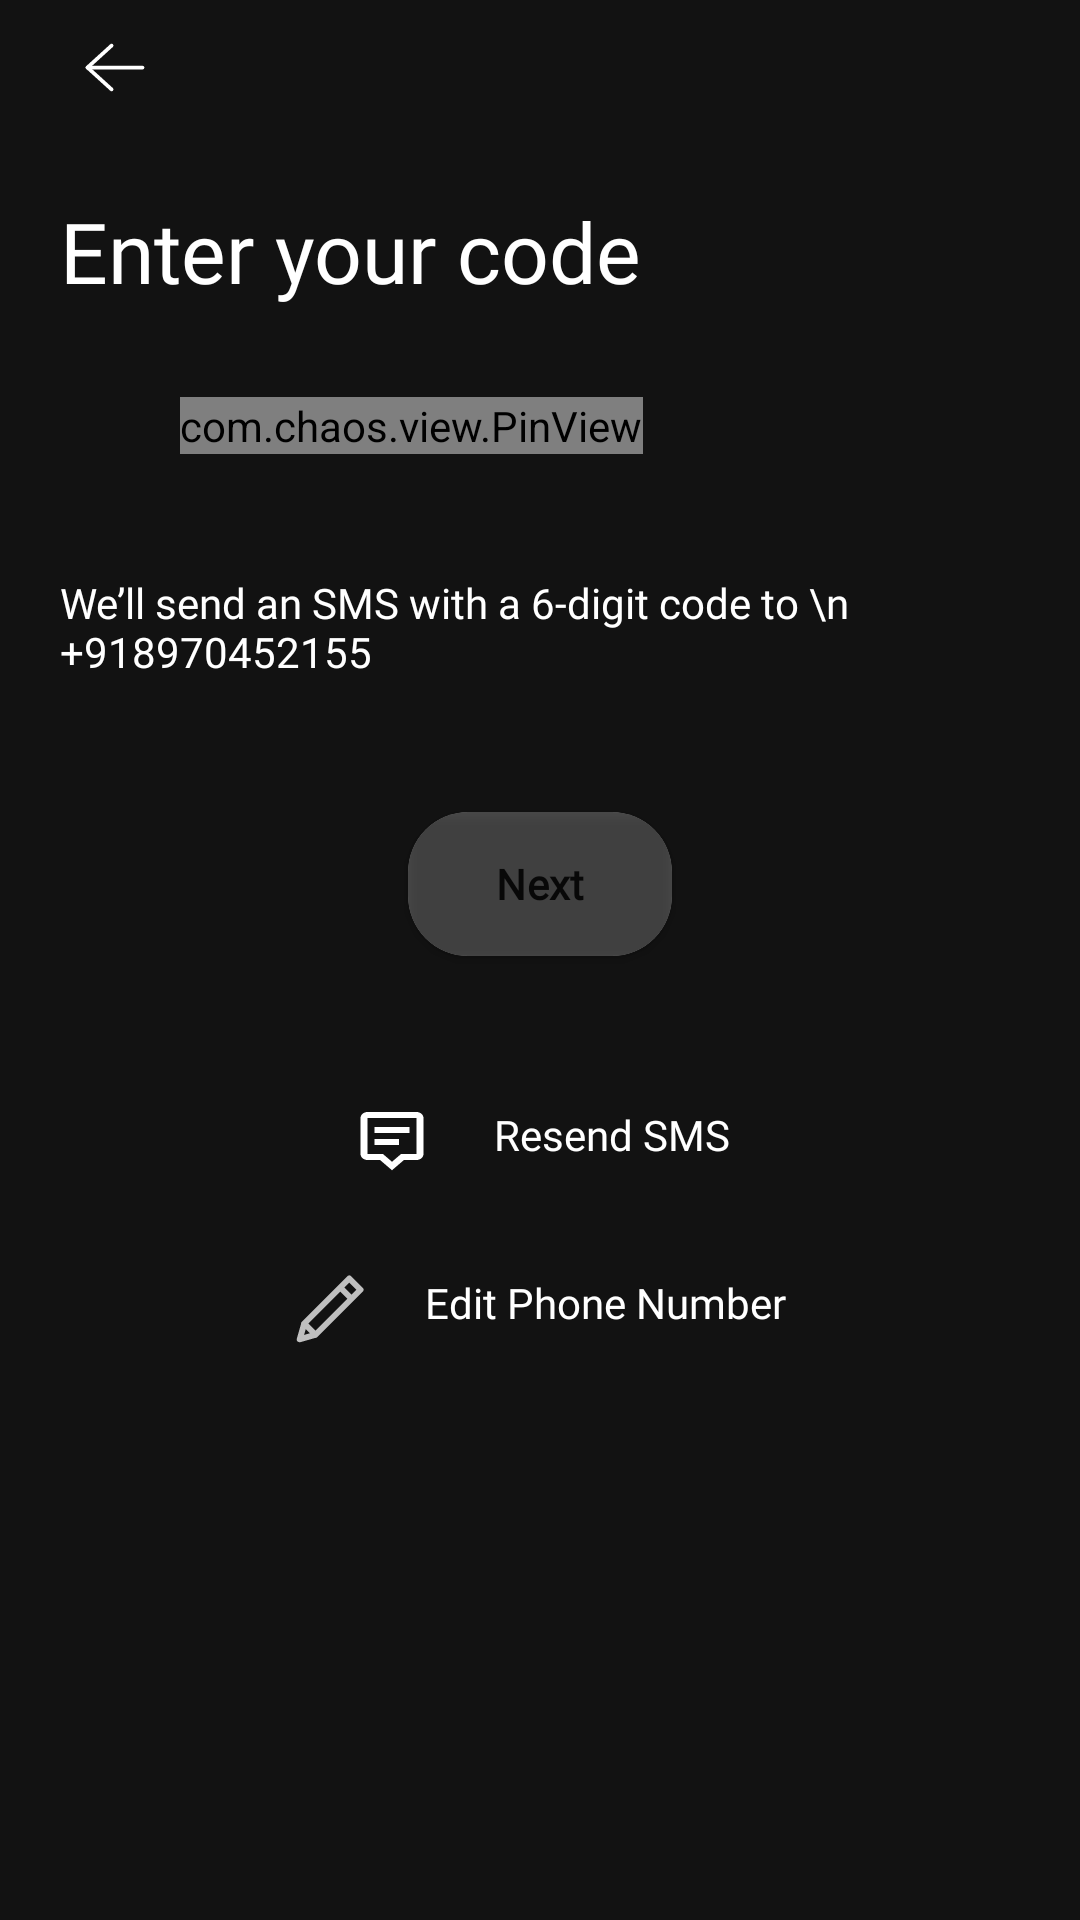

Here is an Android app screen rendered from its layout file. Give the layout XML and the strings, colors and styles it references.
<!-- AndroidManifest.xml: application theme Theme.Sarang -->
<!-- res/layout/fragment_sign_up_number_o_t_p.xml -->
<?xml version="1.0" encoding="utf-8"?>
<RelativeLayout xmlns:android="http://schemas.android.com/apk/res/android"
    xmlns:app="http://schemas.android.com/apk/res-auto"
    xmlns:tools="http://schemas.android.com/tools"
    android:layout_width="match_parent"
    android:layout_height="match_parent"
    android:background="@color/app_background"
    android:paddingLeft="20dp"
    android:paddingTop="10dp"
    android:paddingRight="10dp"
    tools:context=".view.fragment.SignUpNumberOTPFragment">

    <com.google.android.material.imageview.ShapeableImageView
        android:id="@+id/ivBackSignUpPhone"
        android:layout_width="35dp"
        android:layout_height="25dp"
        android:src="@drawable/ic_back" />

    <TextView
        android:id="@+id/tvEnterYouCode"
        android:layout_width="match_parent"
        android:layout_height="wrap_content"
        android:layout_below="@+id/ivBackSignUpPhone"
        android:layout_marginTop="30dp"
        android:fontFamily="@font/gotham_bold"
        android:text="Enter your code"
        android:textColor="@color/white"
        android:textSize="28sp"
        android:textStyle="normal" />

    <com.chaos.view.PinView
        android:id="@+id/pin_view"
        style="@style/PinWidget.PinView"
        android:layout_width="wrap_content"
        android:layout_height="wrap_content"
        android:layout_below="@+id/tvEnterYouCode"
        android:layout_gravity="center"
        android:layout_marginLeft="40dp"
        android:layout_marginTop="30dp"
        android:cursorVisible="true"
        android:inputType="number"
        android:itemBackground="#65EAEAEA"
        app:cursorColor="@color/black"
        app:hideLineWhenFilled="true"
        app:itemCount="6"
        app:itemHeight="50dp"
        app:itemRadius="5dp"
        app:itemWidth="32dp"
        app:lineWidth="1dp" />

    <TextView
        android:id="@+id/tvCodeMessageText"
        android:layout_width="match_parent"
        android:layout_height="wrap_content"
        android:layout_below="@+id/pin_view"
        android:layout_marginTop="40dp"
        android:fontFamily="@font/gotham_light"
        android:text="We’ll send an SMS with a 6-digit code to \n
+918970452155"
        android:textColor="@color/white"
        android:textSize="14sp"
        android:textStyle="normal" />

    <androidx.cardview.widget.CardView
        android:id="@+id/cvNext"
        android:layout_width="wrap_content"
        android:layout_height="wrap_content"
        android:layout_below="@+id/tvCodeMessageText"
        android:layout_centerHorizontal="true"
        android:layout_marginTop="44dp"
        app:cardCornerRadius="20dp">

        <Button
            android:id="@+id/btnNextSignUp"
            android:layout_width="wrap_content"
            android:layout_height="wrap_content"
            android:background="#C4141414"
            android:fontFamily="@font/gotham_light"
            android:letterSpacing="0.01"
            android:padding="12dp"
            android:text="Next"
            android:textAllCaps="false"
            android:textSize="14sp"
            android:textStyle="bold" />

    </androidx.cardview.widget.CardView>

    <TextView
        android:id="@+id/tvResendSMS"
        android:layout_width="wrap_content"
        android:layout_height="wrap_content"
        android:text="Resend SMS"
        android:drawableLeft="@drawable/ic_bx_bx_message_alt_detail"
        android:layout_below="@id/cvNext"
        android:drawablePadding="20dp"
        android:layout_marginTop="50dp"
        android:layout_centerHorizontal="true"
        android:textColor="@color/white"
        android:fontFamily="@font/gotham_light"
        android:textSize="14sp"
        />

    <TextView
        android:id="@+id/tvEditPhoneNumber"
        android:layout_width="wrap_content"
        android:layout_height="wrap_content"
        android:text="Edit Phone Number"
        android:drawableLeft="@drawable/ic_bytesize_edit"
        android:layout_below="@id/tvResendSMS"
        android:drawablePadding="20dp"
        android:layout_marginTop="32dp"
        android:layout_centerHorizontal="true"
        android:textColor="@color/white"
        android:fontFamily="@font/gotham_light"
        android:textSize="14sp"
        />


</RelativeLayout>
<!-- resources referenced by this layout -->
<resources>
  <color name="app_background">#121212</color>
  <color name="black">#000000</color>
  <color name="white">#FFFFFF</color>
  <!-- drawable ic_back (drawable) -->
  <vector xmlns:android="http://schemas.android.com/apk/res/android"
      android:width="20dp"
      android:height="20dp"
      android:viewportWidth="20"
      android:viewportHeight="20">
      <path
          android:fillColor="#00000000"
          android:pathData="M9.7497,4.1666L3.333,10L9.7497,15.8333"
          android:strokeWidth="1"
          android:strokeColor="#ffffff"
          android:strokeLineCap="round"
          android:strokeLineJoin="round" />
      <path
          android:fillColor="#00000000"
          android:pathData="M3.333,10H17.9998"
          android:strokeWidth="1"
          android:strokeColor="#ffffff"
          android:strokeLineCap="round"
          android:strokeLineJoin="round" />
  </vector>
  <!-- drawable ic_bx_bx_message_alt_detail (drawable) -->
  <vector xmlns:android="http://schemas.android.com/apk/res/android"
      android:width="28dp"
      android:height="24dp"
      android:viewportWidth="28"
      android:viewportHeight="24">
    <path
        android:pathData="M5.8333,2C4.5465,2 3.5,2.897 3.5,4V16C3.5,17.103 4.5465,18 5.8333,18H10.017L14,21.414L17.983,18H22.1667C23.4535,18 24.5,17.103 24.5,16V4C24.5,2.897 23.4535,2 22.1667,2H5.8333ZM22.1667,16H17.017L14,18.586L10.983,16H5.8333V4H22.1667V16Z"
        android:fillColor="#ffffff"/>
    <path
        android:pathData="M8.166,7H19.8327V9H8.166V7ZM8.166,11H16.3327V13H8.166V11Z"
        android:fillColor="#ffffff"/>
  </vector>
  <!-- drawable ic_bytesize_edit (drawable) -->
  <vector xmlns:android="http://schemas.android.com/apk/res/android"
      android:width="24dp"
      android:height="24dp"
      android:viewportWidth="24"
      android:viewportHeight="24">
    <path
        android:pathData="M22.5,5.25L18.75,1.5L3.75,16.5L2.25,21.75L7.5,20.25L22.5,5.25ZM15.75,4.5L19.5,8.25L15.75,4.5ZM3.75,16.5L7.5,20.25L3.75,16.5Z"
        android:strokeLineJoin="round"
        android:strokeWidth="2"
        android:fillColor="#00000000"
        android:strokeColor="#BFBFBF"
        android:strokeLineCap="round"/>
  </vector>
  <style name="Theme.Sarang" parent="Theme.AppCompat.Light.NoActionBar">
          
          <item name="colorPrimary">@color/black</item>
          <item name="colorPrimaryVariant">@color/black</item>
          <item name="colorOnPrimary">@color/white</item>
          
          <item name="colorSecondary">@color/teal_200</item>
          <item name="colorSecondaryVariant">@color/teal_700</item>
          <item name="colorOnSecondary">@color/black</item>
          
          <item name="android:statusBarColor" tools:targetApi="l">?attr/colorPrimaryVariant</item>
          
      </style>
  <color name="teal_200">#FF03DAC5</color>
  <color name="teal_700">#FF018786</color>
</resources>
